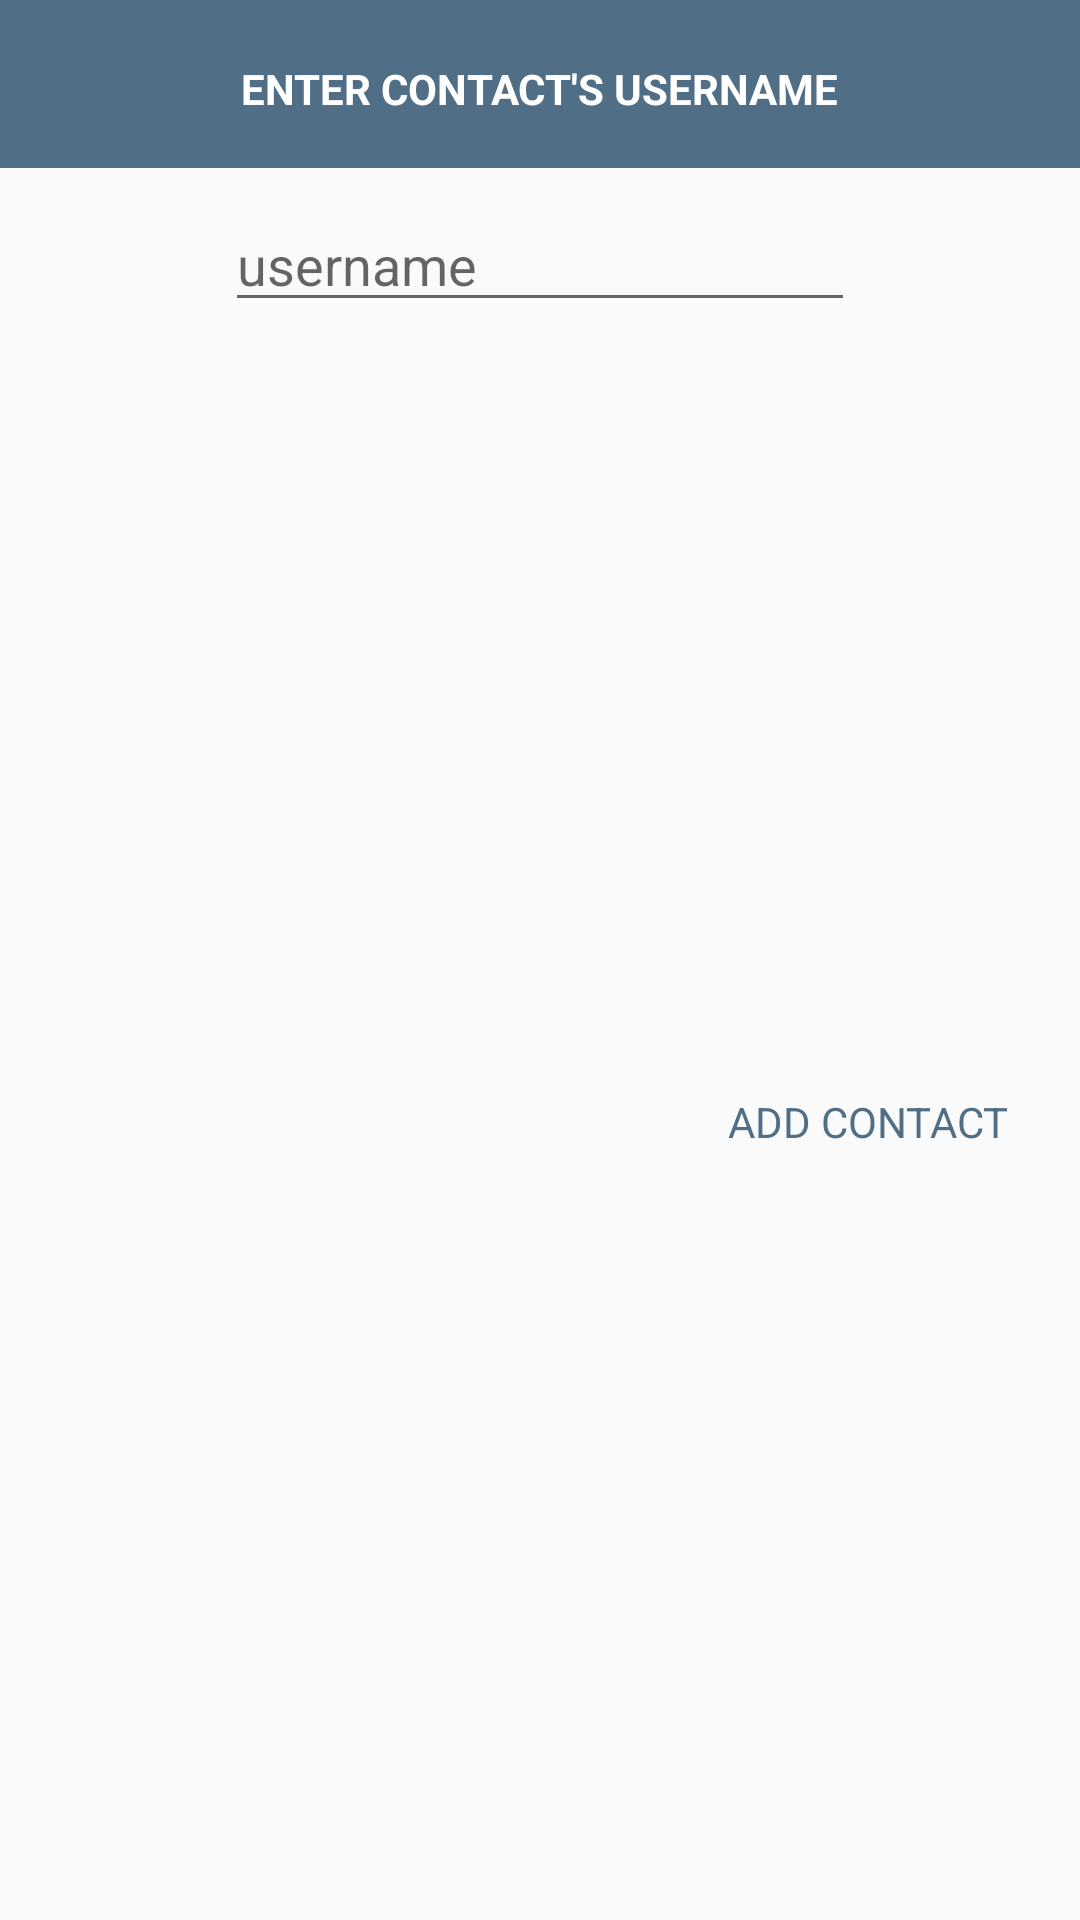

The Android layout XML behind this screen, and the referenced resources:
<!-- AndroidManifest.xml: application theme AppTheme -->
<!-- res/layout/dialog_add_contact.xml -->
<?xml version="1.0" encoding="utf-8"?>
<androidx.constraintlayout.widget.ConstraintLayout xmlns:android="http://schemas.android.com/apk/res/android"
    xmlns:app="http://schemas.android.com/apk/res-auto"
    android:layout_width="match_parent"
    android:layout_height="match_parent"
    android:orientation="vertical">

    <include
        android:id="@+id/contact_toolbar"
        layout="@layout/layout_toolbar"
        app:layout_constraintEnd_toEndOf="parent"
        app:layout_constraintStart_toStartOf="parent"
        app:layout_constraintTop_toTopOf="parent" />

    <TextView
        android:id="@+id/contact_dialog_header"
        android:layout_width="wrap_content"
        android:layout_height="wrap_content"
        android:layout_marginStart="24dp"
        android:layout_marginTop="20dp"
        android:layout_marginEnd="24dp"
        android:clickable="true"
        android:text="ENTER CONTACT'S USERNAME"
        android:textColor="#FFFFFF"
        android:textSize="14dp"
        android:textStyle="bold"
        app:layout_constraintEnd_toEndOf="parent"
        app:layout_constraintStart_toStartOf="parent"
        app:layout_constraintTop_toTopOf="parent" />

    <EditText
        android:id="@+id/dialog_add_contact_field"
        android:layout_width="wrap_content"
        android:layout_height="wrap_content"
        android:layout_marginTop="46dp"
        android:ems="10"
        android:hint="username"
        app:layout_constraintEnd_toEndOf="parent"
        app:layout_constraintStart_toStartOf="parent"
        app:layout_constraintTop_toTopOf="@id/contact_dialog_header" />

    <TextView
        android:id="@+id/dialog_add_contact_button"
        android:layout_width="wrap_content"
        android:layout_height="wrap_content"
        android:layout_marginTop="24dp"
        android:layout_marginEnd="24dp"
        android:layout_marginBottom="24dp"
        android:clickable="true"
        android:text="ADD CONTACT"
        android:textColor="@color/colorPrimary"
        app:layout_constraintBottom_toBottomOf="parent"
        app:layout_constraintEnd_toEndOf="parent"
        app:layout_constraintTop_toBottomOf="@+id/dialog_add_contact_field" />


</androidx.constraintlayout.widget.ConstraintLayout>
<!-- res/layout/layout_toolbar.xml (included above) -->
<?xml version="1.0" encoding="utf-8"?>
<androidx.appcompat.widget.Toolbar xmlns:android="http://schemas.android.com/apk/res/android"
        android:layout_width="match_parent"
        android:layout_height="wrap_content"
        android:id="@+id/home_toolbar"
        android:background="@color/colorPrimary"
        android:theme="@style/ThemeOverlay.AppCompat.Dark.ActionBar">

</androidx.appcompat.widget.Toolbar>
<!-- resources referenced by this layout -->
<resources>
  <color name="colorPrimary">#506F86</color>
  <style name="AppTheme" parent="Theme.AppCompat.Light.NoActionBar">
          
          <item name="colorPrimary">@color/colorPrimary</item>
          <item name="colorPrimaryDark">@color/colorPrimaryDark</item>
          <item name="colorAccent">@color/colorAccent</item>
      </style>
  <color name="colorPrimaryDark">#2F3C4F</color>
  <color name="colorAccent">#FBB040</color>
</resources>
